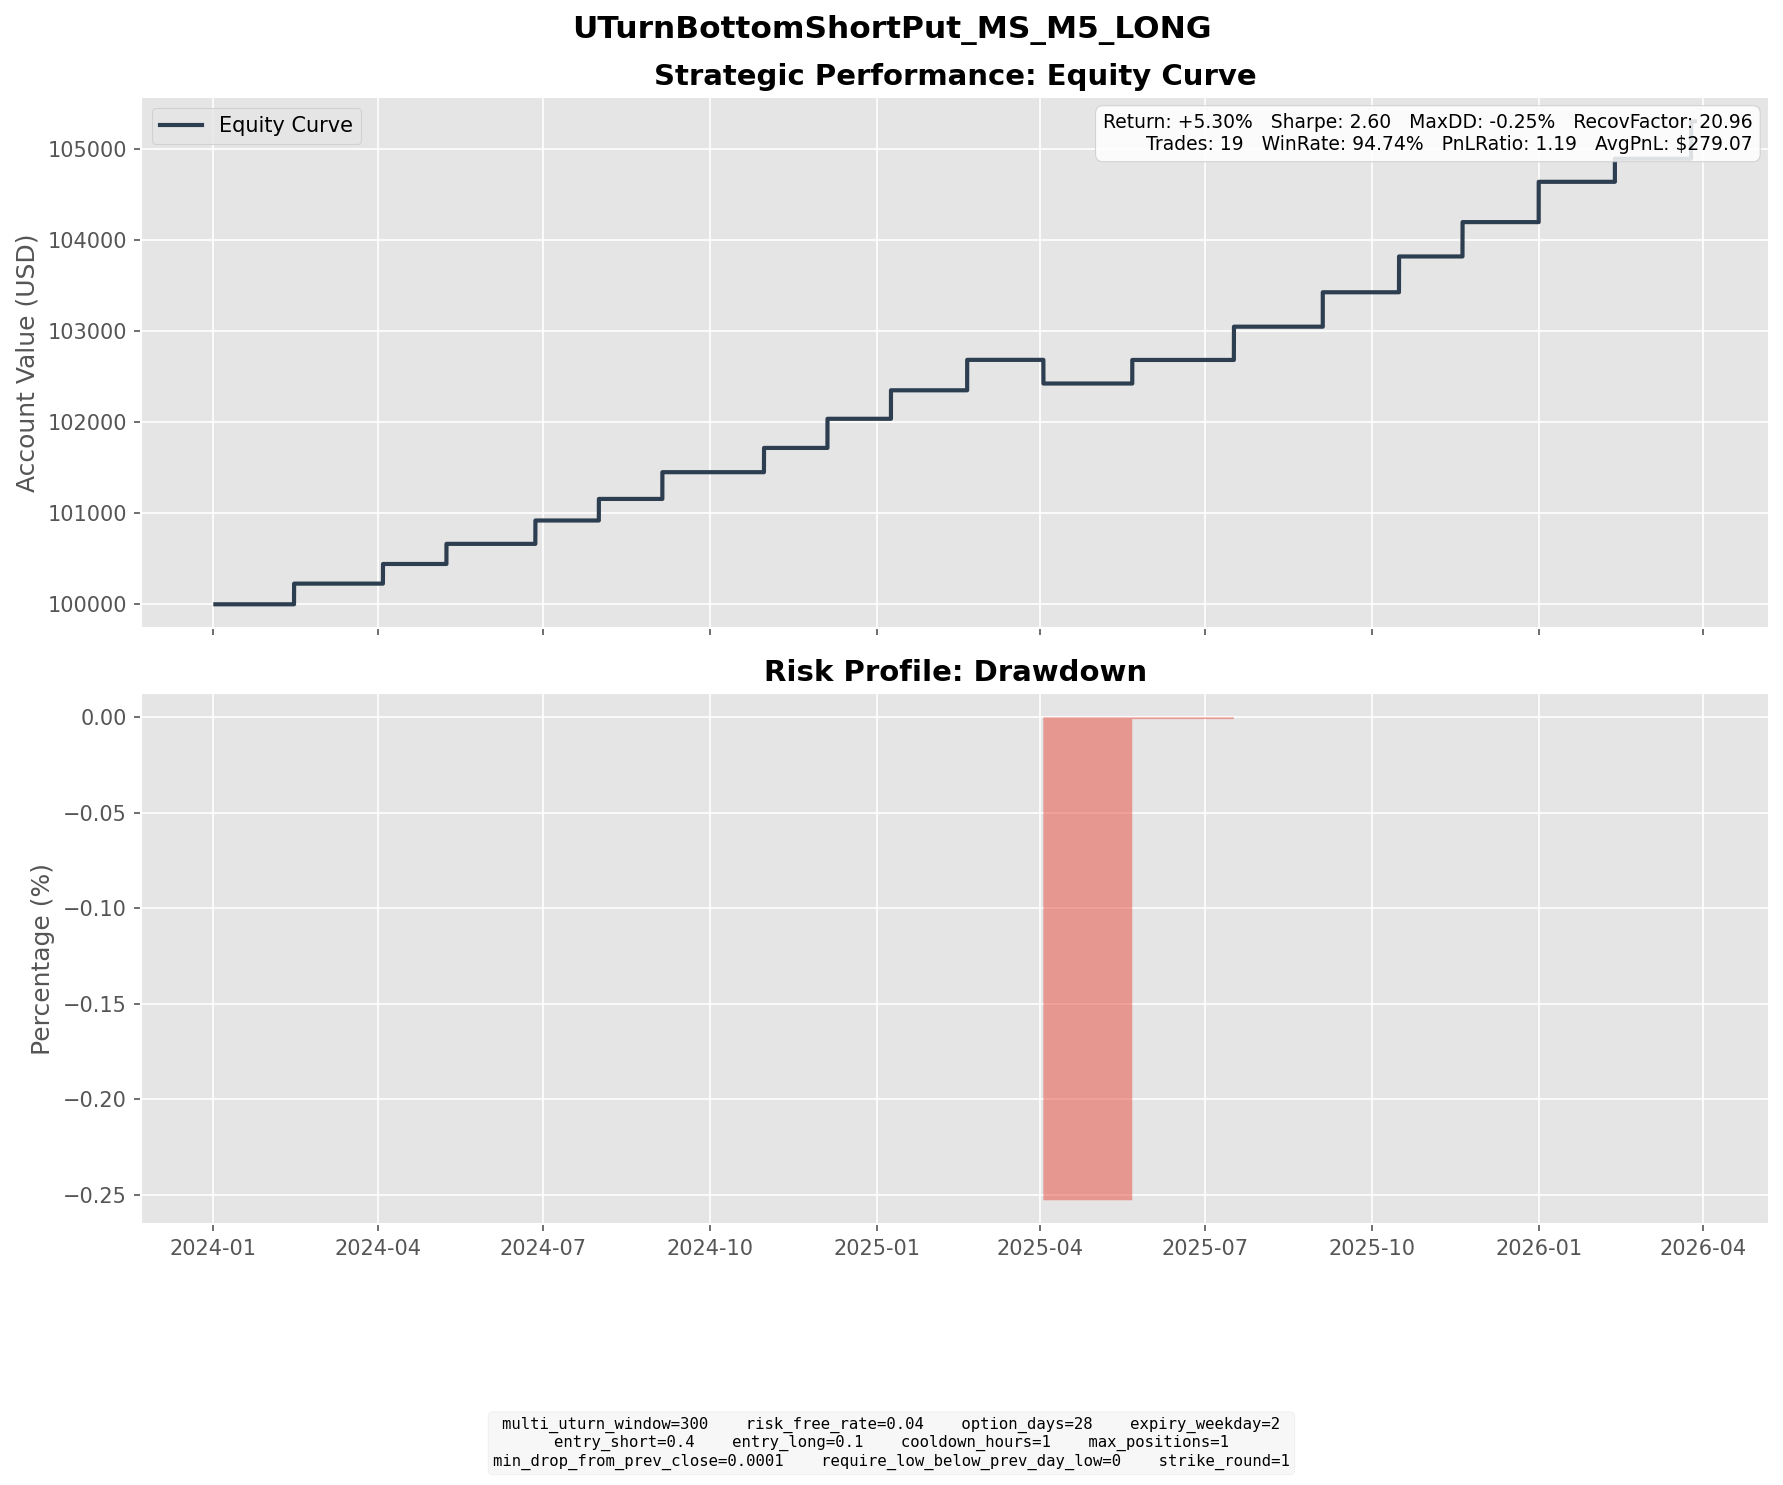

Data behind this chart, as committed beside it:
entry_dt, lock_dt, lock_reason, settlement_dt, close_reason, k1, k2, short_prem, long_prem, net_credit, short_settle, long_settle, final_pnl
2024-01-16 12:30:00, 2024-01-16 12:30:00, direct_entry, 2024-02-14 16:00:00, expiry, 84, 75, 2.696, 0.4251, 2.271, 0.0000, 0.0000, 2.271
2024-03-06 13:15:00, 2024-03-06 13:15:00, direct_entry, 2024-04-03 16:00:00, expiry, 83, 74, 2.519, 0.3635, 2.156, 0.0000, 0.0000, 2.156
2024-04-10 13:15:00, 2024-04-10 13:15:00, direct_entry, 2024-05-08 16:00:00, expiry, 89, 80, 2.657, 0.4482, 2.209, 0.0000, 0.0000, 2.209
2024-05-23 10:00:00, 2024-05-23 10:00:00, direct_entry, 2024-06-26 16:00:00, expiry, 97, 86, 3.183, 0.5070, 2.676, 0.1100, 0.0000, 2.566
2024-06-27 14:45:00, 2024-06-27 14:45:00, direct_entry, 2024-07-31 16:00:00, expiry, 92, 82, 2.852, 0.4843, 2.368, 0.0000, 0.0000, 2.368
2024-08-01 13:40:00, 2024-08-01 13:40:00, direct_entry, 2024-09-04 16:00:00, expiry, 99, 87, 3.407, 0.4711, 2.936, 0.0000, 0.0000, 2.936
2024-09-30 12:50:00, 2024-09-30 12:50:00, direct_entry, 2024-10-30 16:00:00, expiry, 101, 90, 3.147, 0.4833, 2.664, 0.0000, 0.0000, 2.664
2024-11-01 13:10:00, 2024-11-01 13:10:00, direct_entry, 2024-12-04 16:00:00, expiry, 114, 101, 3.78, 0.5811, 3.199, 0.0000, 0.0000, 3.199
2024-12-10 13:35:00, 2024-12-10 13:35:00, direct_entry, 2025-01-08 16:00:00, expiry, 124, 111, 3.726, 0.5968, 3.129, 0.0000, 0.0000, 3.129
2025-01-21 12:05:00, 2025-01-21 12:05:00, direct_entry, 2025-02-19 16:00:00, expiry, 132, 118, 3.96, 0.6178, 3.342, 0.0000, 0.0000, 3.342
2025-03-03 15:45:00, 2025-03-03 15:45:00, direct_entry, 2025-04-02 16:00:00, expiry, 125, 111, 3.978, 0.5750, 3.403, 6, 0.0000, -2.597
2025-04-21 11:05:00, 2025-04-21 11:05:00, direct_entry, 2025-05-21 16:00:00, expiry, 103, 92, 3.072, 0.4840, 2.588, 0.0000, 0.0000, 2.588
2025-06-12 08:00:00, 2025-06-12 08:00:00, direct_entry, 2025-07-16 16:00:00, expiry, 128, 113, 4.293, 0.6408, 3.653, 0.0000, 0.0000, 3.653
2025-07-31 14:15:00, 2025-07-31 14:15:00, direct_entry, 2025-09-03 16:00:00, expiry, 138, 122, 4.44, 0.6610, 3.779, 0.0000, 0.0000, 3.779
2025-09-16 12:15:00, 2025-09-16 12:15:00, direct_entry, 2025-10-15 16:00:00, expiry, 152, 136, 4.685, 0.7543, 3.931, 0.0000, 0.0000, 3.931
2025-10-22 10:35:00, 2025-10-22 10:35:00, direct_entry, 2025-11-19 16:00:00, expiry, 154, 138, 4.474, 0.7017, 3.772, 0.0000, 0.0000, 3.772
2025-12-02 12:10:00, 2025-12-02 12:10:00, direct_entry, 2025-12-31 16:00:00, expiry, 165, 147, 5.205, 0.7793, 4.425, 0.0000, 0.0000, 4.425
2026-01-08 09:30:00, 2026-01-08 09:30:00, direct_entry, 2026-02-11 16:00:00, expiry, 179, 159, 5.805, 0.9517, 4.853, 2.32, 0.0000, 2.533
2026-02-24 09:30:00, 2026-02-24 09:30:00, direct_entry, 2026-03-25 16:00:00, expiry, 162, 145, 4.886, 0.7862, 4.1, 0.0000, 0.0000, 4.1
